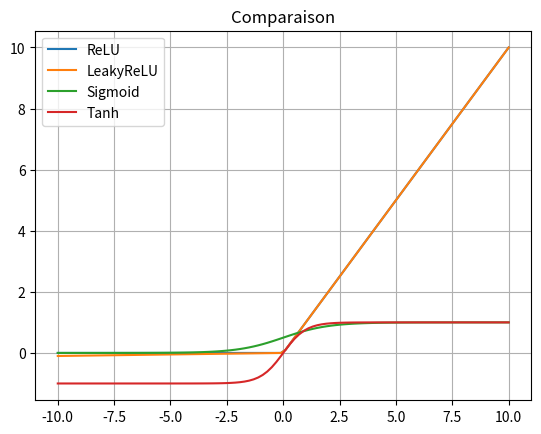

The matplotlib source for this figure:
import numpy as np
import matplotlib.pyplot as plt

x = np.linspace(-10, 10, 100)

def relu(x):
    return np.maximum(0, x)

def leaky_relu(x):
    return np.where(x > 0, x, 0.01 * x)

def sigmoid(x):
    return 1 / (1 + np.exp(-x))

def tanh(x):
    return np.tanh(x)

activations = {
    "ReLU": relu,
    "LeakyReLU": leaky_relu,
    "Sigmoid": sigmoid,
    "Tanh": tanh
}

plt.figure()
for name, func in activations.items():
    plt.plot(x, func(x), label=name)

plt.legend()
plt.title("Comparaison")
plt.grid()
plt.show()
